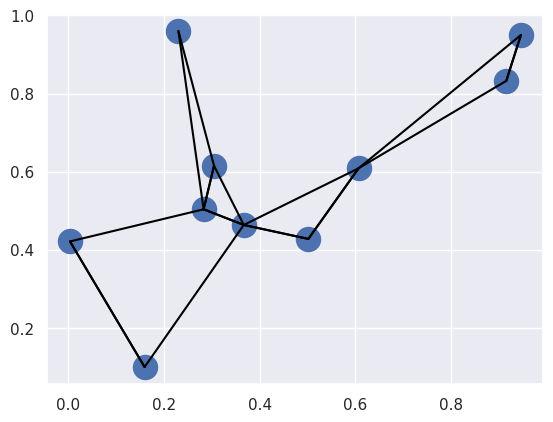

This figure's Python source:
import numpy as np
import matplotlib.pyplot as plt
import seaborn

seaborn.set()

X = np.random.random((10, 2))

print('X[:, np.newaxis, :] \n', X[:, np.newaxis, :])
print('X[np.newaxis, :, :] \n', X[np.newaxis, :, :])

# 在坐标系中计算每对点的坐标差值，并存放在（10,10,2）的数组中
differences = X[:, np.newaxis, :] - X[np.newaxis, :, :]
sq_differences = differences ** 2
dist_sq = sq_differences.sum(-1)
print(dist_sq)

nearest = np.argsort(dist_sq, axis=1)
print(nearest)

K = 2

nearest_argpartition = np.argpartition(dist_sq, K + 1, axis=1)

# 根据k的值找出（由小到大排序）第k个值的索引，然后先向左，再向右依次比对，小的索引值放左边，大的索引值放右边，左边序列会有k个；

print('nearest_argpartition\n', nearest_argpartition)

plt.scatter(X[:, 0], X[:, 1], s=300)

for i in range(X.shape[0]):
    for j in nearest_argpartition[i, :K + 1]:
        # 画一条从X[i]到X[j]的线段
        plt.plot(*zip(X[j], X[i]), color='black')

plt.show()
print(X)
